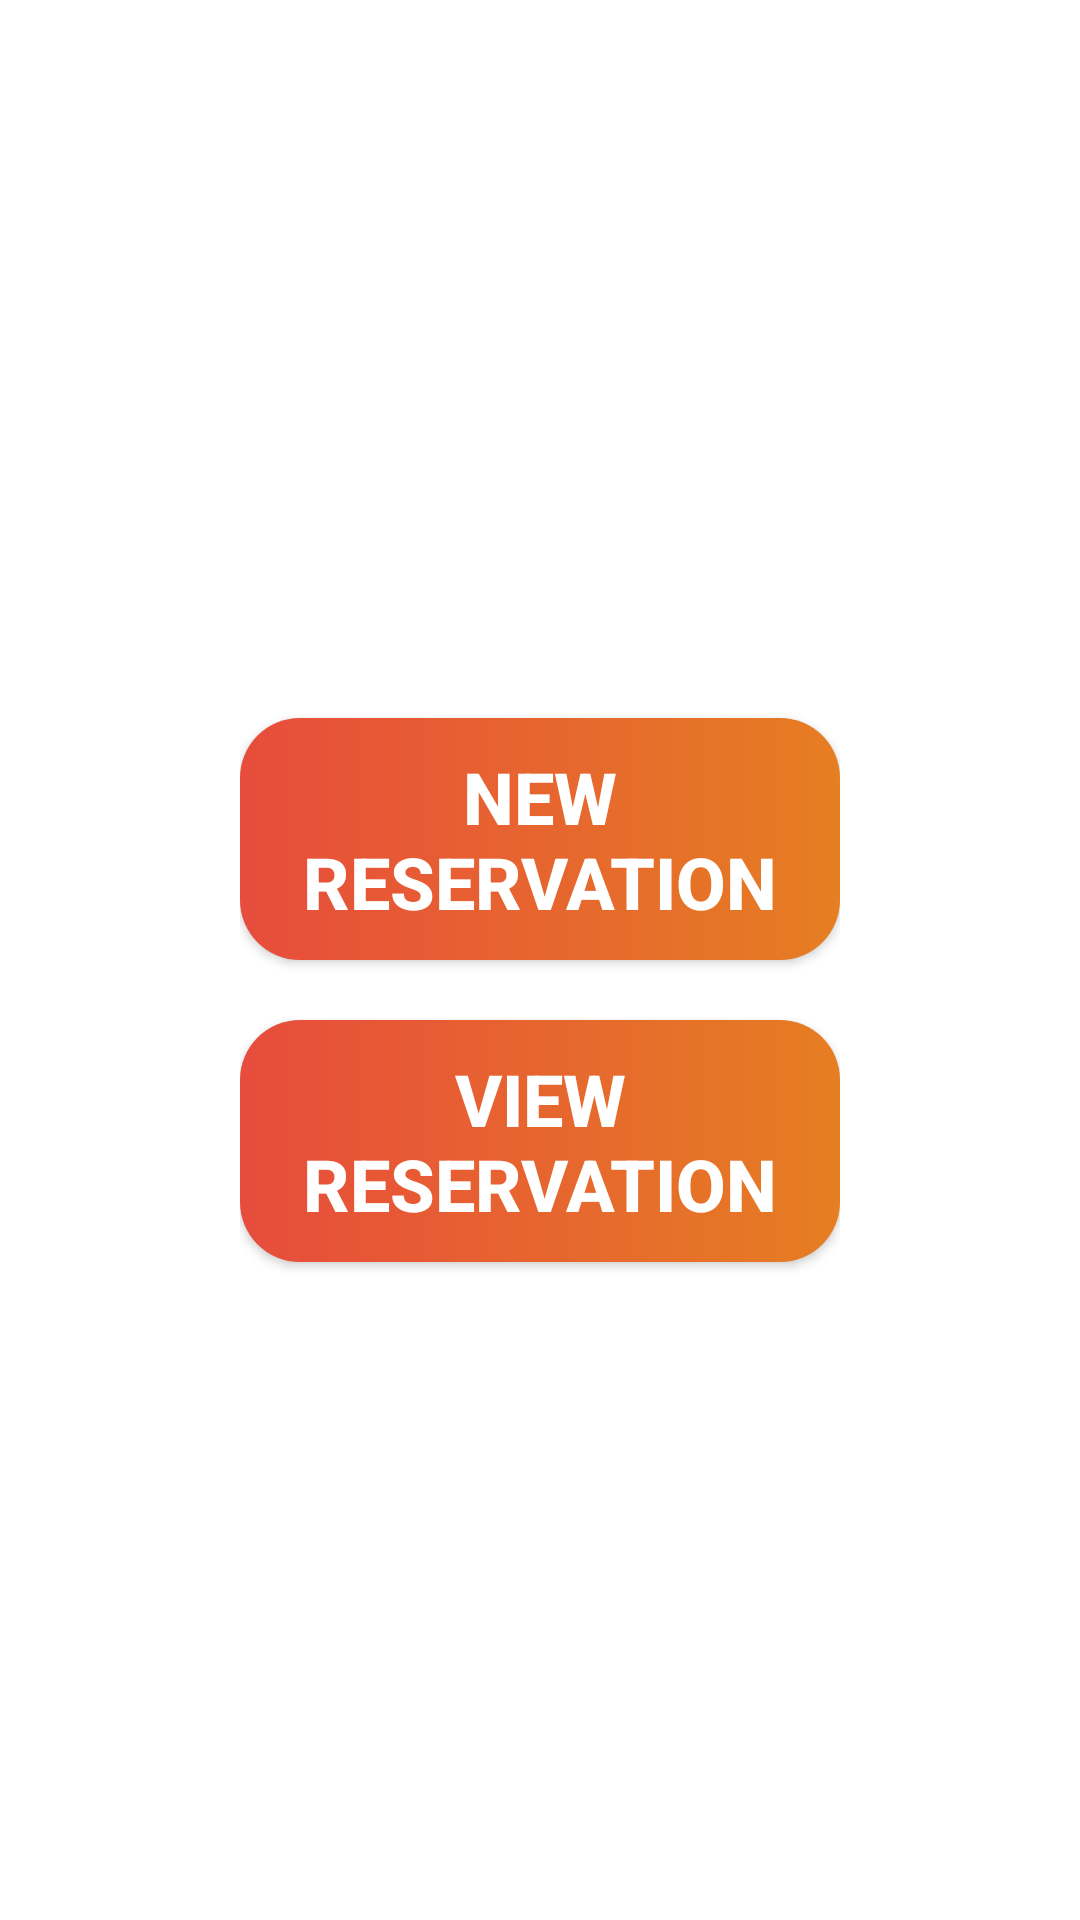

This screen was rendered from an Android layout file. Write that file and the resources it references.
<!-- AndroidManifest.xml: application theme Theme.FruzoRest -->
<!-- res/layout/activity_reservation_menu.xml -->
<?xml version="1.0" encoding="utf-8"?>
<LinearLayout xmlns:android="http://schemas.android.com/apk/res/android"
    xmlns:app="http://schemas.android.com/apk/res-auto"
    xmlns:tools="http://schemas.android.com/tools"
    android:layout_width="match_parent"
    android:layout_height="match_parent"
    android:background="@drawable/reservmenu"
    android:gravity="center"
    android:orientation="vertical"
    android:paddingLeft="80dp"
    android:paddingRight="80dp"
    tools:context=".ReservationMenuActivity">

    <android.widget.Button
        android:background="@drawable/menubtn"
        android:textColor="@color/colorAccent"
        android:textStyle="bold"
        android:id="@+id/button16"
        android:layout_width="match_parent"
        android:layout_height="wrap_content"
        android:layout_marginTop="20dp"
        android:onClick="goToNewReservation"
        android:paddingLeft="20dp"
        android:paddingTop="10dp"
        android:paddingRight="20dp"
        android:paddingBottom="10dp"
        android:text="@string/newreservation"
        android:textSize="24sp" />

    <android.widget.Button
        android:background="@drawable/menubtn"
        android:textColor="@color/colorAccent"
        android:textStyle="bold"
        android:id="@+id/button17"
        android:layout_width="match_parent"
        android:layout_height="wrap_content"
        android:layout_marginTop="20dp"
        android:onClick="goToViewReservation"
        android:paddingLeft="20dp"
        android:paddingTop="10dp"
        android:paddingRight="20dp"
        android:paddingBottom="10dp"
        android:text="@string/viewreservation"
        android:textSize="24sp" />
</LinearLayout>
<!-- resources referenced by this layout -->
<resources>
  <color name="colorAccent">#FFFFFFFF</color>
  <!-- drawable menubtn (drawable) -->
  <?xml version="1.0" encoding="utf-8"?>
  <shape xmlns:android="http://schemas.android.com/apk/res/android" android:shape="rectangle">
      <gradient android:angle="0"
          android:startColor="@color/alizarin"
          android:endColor="@color/carrot"/>
      <padding android:top="7dp"
          android:bottom="7dp"
          android:right="7dp"
          android:left="7dp"/>
      <corners android:radius="20dp"/>
  </shape>
  <string name="newreservation">New Reservation</string>
  <string name="viewreservation">View Reservation</string>
  <style name="Theme.FruzoRest" parent="Theme.MaterialComponents.DayNight">
          
          <item name="colorPrimary">@color/pink</item>
          <item name="colorPrimaryVariant">@color/deeppink</item>
          <item name="colorOnPrimary">@color/white</item>
          
          <item name="colorSecondary">@color/alizarin</item>
          <item name="colorSecondaryVariant">@color/pomagrant</item>
          <item name="colorOnSecondary">@color/white</item>
          
          <item name="android:statusBarColor" tools:targetApi="l">?attr/colorPrimaryVariant</item>
          <item name="toolbarStyle">@style/Base_ToolbarStyle</item>
          <item name="alertDialogStyle">@style/AlertDialogCustom</item>
          
      </style>
  <color name="alizarin">#e74c3c</color>
  <color name="carrot">#e67e22</color>
  <color name="pink">#FF90DD</color>
  <color name="deeppink">#FF1493</color>
  <color name="white">#FFFFFFFF</color>
  <color name="pomagrant">#c0392b</color>
  <style name="Base_ToolbarStyle">
          <item name="popupTheme">@style/ThemeOverlay.AppCompat.Light</item>
          <item name="android:background">@color/hotpink</item>
          <item name="android:theme">@style/Base_ToolbarTheme</item>
          <item name="titleTextAppearance">@style/CustomTitleTextAppearance</item>
          <item name="subtitleTextAppearance">@style/CustomSubTitleTextAppearance</item>
      </style>
  <style name="AlertDialogCustom" parent="Theme.AppCompat.Light.Dialog.Alert">
          
          <item name="colorAccent">@color/alizarin</item>
          
          <item name="android:textColorPrimary">@color/midnightblue</item>
          
          <item name="android:background">@color/grayfont</item>
      </style>
  <color name="hotpink">#FF69B4</color>
  <style name="Base_ToolbarTheme">
          
          <item name="android:textColorPrimary">@color/white</item>
          
          <item name="android:textColorSecondary">@color/white</item>
      </style>
  <style name="CustomTitleTextAppearance" parent="TextAppearance.Widget.AppCompat.Toolbar.Title">
          <item name="android:fontFamily">Lobster</item>
          <item name="android:textSize">16sp</item>
          <item name="android:textColor">@color/white</item>
          <item name="android:textStyle">bold</item>
      </style>
  <style name="CustomSubTitleTextAppearance" parent="TextAppearance.Widget.AppCompat.Toolbar.Subtitle">
          <item name="android:fontFamily">Lobster</item>
          <item name="android:textSize">14sp</item>
          <item name="android:textColor">@color/white</item>
          <item name="android:textStyle">italic</item>
      </style>
  <color name="midnightblue">#2c3e50</color>
  <color name="grayfont">#bdc3c7</color>
</resources>
